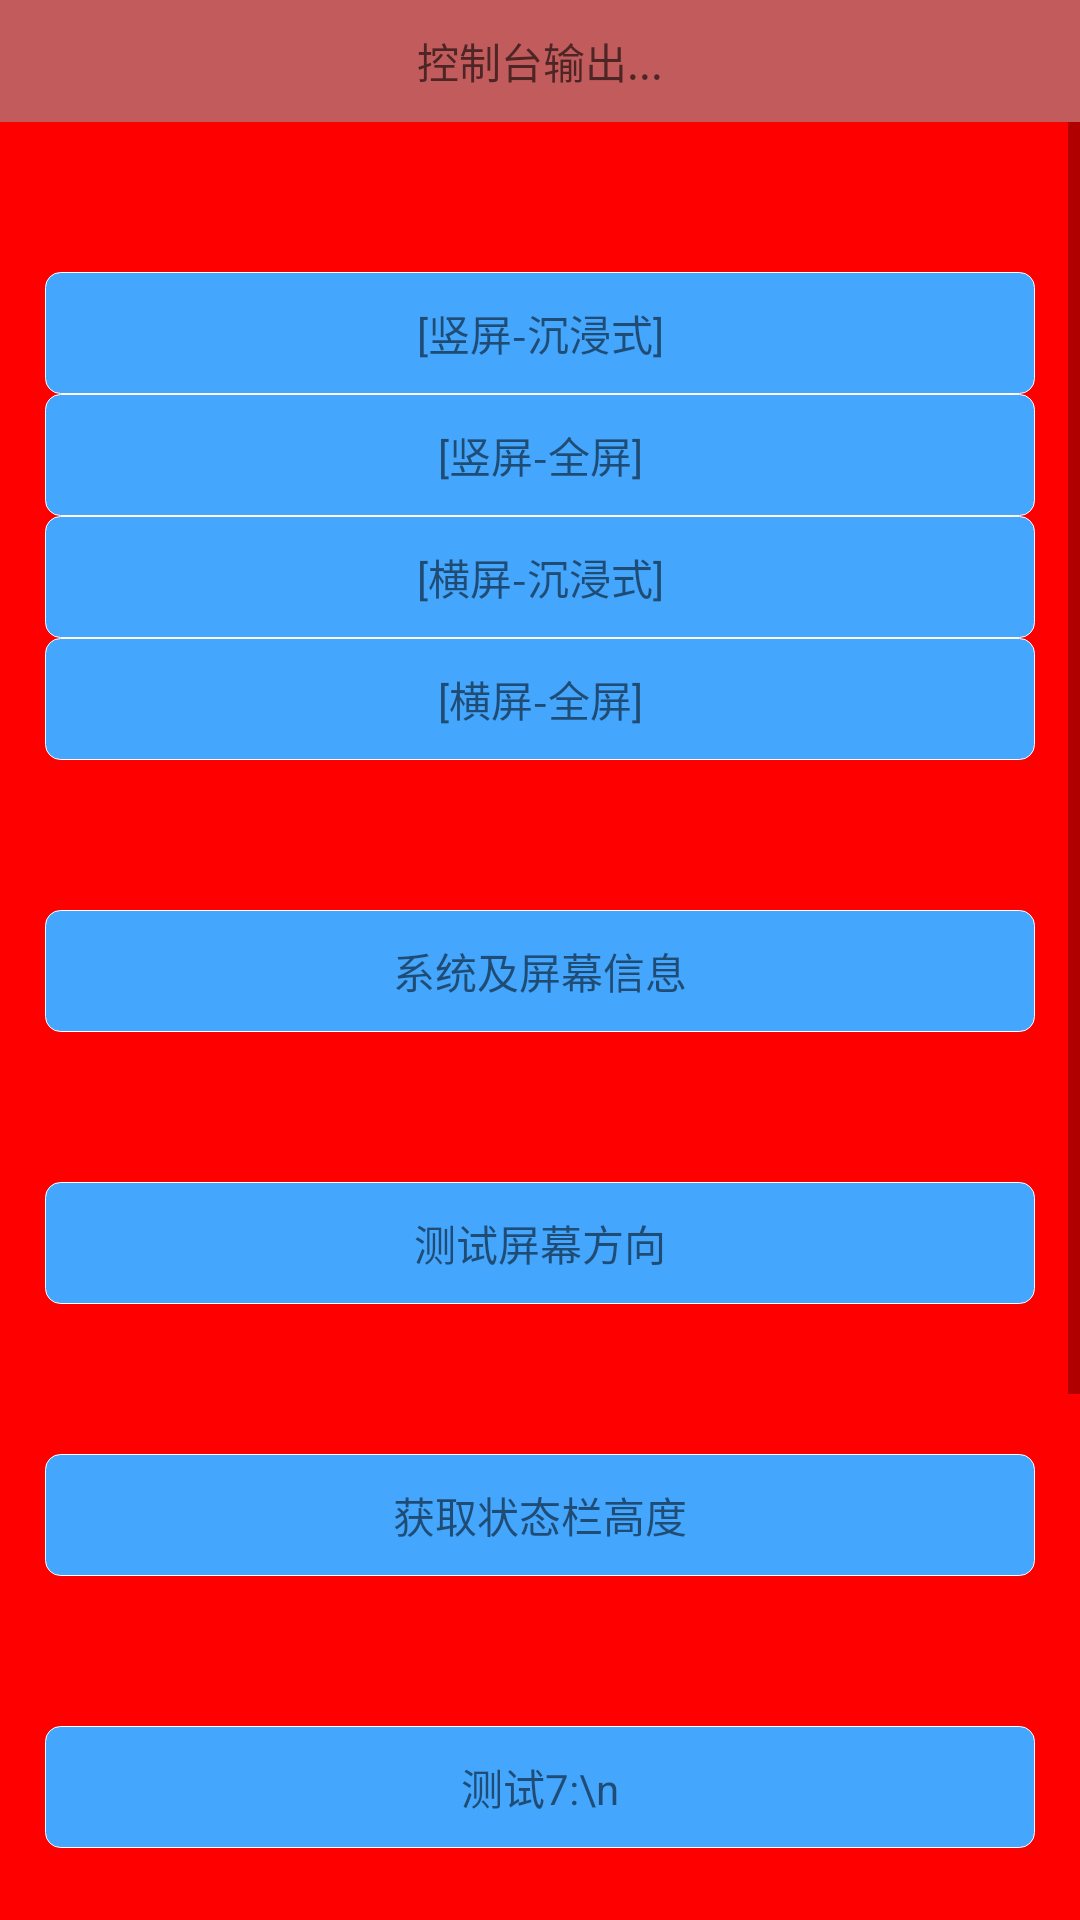

Here is an Android app screen rendered from its layout file. Give the layout XML and the strings, colors and styles it references.
<!-- AndroidManifest.xml: application theme Theme.AppCompat.Light.NoActionBar -->
<!-- res/layout/activity_screen_theme.xml -->
<?xml version="1.0" encoding="utf-8"?>
<androidx.constraintlayout.widget.ConstraintLayout xmlns:android="http://schemas.android.com/apk/res/android"
    xmlns:app="http://schemas.android.com/apk/res-auto"
    android:layout_width="match_parent"
    android:layout_height="match_parent"
    android:background="#F00">
    

    <TextView
        android:id="@+id/tv"
        android:layout_width="match_parent"
        android:layout_height="wrap_content"
        android:background="#9999"
        android:gravity="center"
        android:hint="控制台输出..."
        android:padding="10dp"
        app:layout_constraintLeft_toLeftOf="parent"
        app:layout_constraintRight_toRightOf="parent"
        app:layout_constraintTop_toTopOf="parent" />

    <ScrollView
        android:id="@+id/sv"
        android:layout_width="match_parent"
        android:layout_height="0dp"
        app:layout_constraintBottom_toBottomOf="parent"
        app:layout_constraintLeft_toLeftOf="parent"
        app:layout_constraintRight_toRightOf="parent"
        app:layout_constraintTop_toBottomOf="@id/tv">

        <androidx.constraintlayout.widget.ConstraintLayout
            android:layout_width="match_parent"
            android:layout_height="wrap_content">

            <TextView
                android:id="@+id/tv_0"
                android:layout_width="match_parent"
                android:layout_height="wrap_content"
                android:layout_marginLeft="15dp"
                android:layout_marginTop="50dp"
                android:layout_marginRight="15dp"
                android:background="@drawable/selector_rectangle_blue_to_gray"
                android:gravity="center"
                android:padding="10dp"
                android:text="[竖屏-沉浸式]"
                app:layout_constraintLeft_toLeftOf="parent"
                app:layout_constraintRight_toRightOf="parent"
                app:layout_constraintTop_toTopOf="parent" />

            <TextView
                android:id="@+id/tv_1"
                android:layout_width="match_parent"
                android:layout_height="wrap_content"
                android:layout_marginLeft="15dp"
                android:layout_marginRight="15dp"
                android:background="@drawable/selector_rectangle_blue_to_gray"
                android:gravity="center"
                android:padding="10dp"
                android:text="[竖屏-全屏]"
                app:layout_constraintLeft_toLeftOf="parent"
                app:layout_constraintRight_toRightOf="parent"
                app:layout_constraintTop_toBottomOf="@id/tv_0" />

            <TextView
                android:id="@+id/tv_2"
                android:layout_width="match_parent"
                android:layout_height="wrap_content"
                android:layout_marginLeft="15dp"
                android:layout_marginRight="15dp"
                android:background="@drawable/selector_rectangle_blue_to_gray"
                android:gravity="center"
                android:padding="10dp"
                android:text="[横屏-沉浸式]"
                app:layout_constraintLeft_toLeftOf="parent"
                app:layout_constraintRight_toRightOf="parent"
                app:layout_constraintTop_toBottomOf="@id/tv_1" />

            <TextView
                android:id="@+id/tv_3"
                android:layout_width="match_parent"
                android:layout_height="wrap_content"
                android:layout_marginLeft="15dp"
                android:layout_marginRight="15dp"
                android:background="@drawable/selector_rectangle_blue_to_gray"
                android:gravity="center"
                android:padding="10dp"
                android:text="[横屏-全屏]"
                app:layout_constraintLeft_toLeftOf="parent"
                app:layout_constraintRight_toRightOf="parent"
                app:layout_constraintTop_toBottomOf="@id/tv_2" />

            <TextView
                android:id="@+id/tv_4"
                android:layout_width="match_parent"
                android:layout_height="wrap_content"
                android:layout_marginLeft="15dp"
                android:layout_marginTop="50dp"
                android:layout_marginRight="15dp"
                android:background="@drawable/selector_rectangle_blue_to_gray"
                android:gravity="center"
                android:padding="10dp"
                android:text="系统及屏幕信息"
                app:layout_constraintLeft_toLeftOf="parent"
                app:layout_constraintRight_toRightOf="parent"
                app:layout_constraintTop_toBottomOf="@id/tv_3" />

            <TextView
                android:id="@+id/tv_5"
                android:layout_width="match_parent"
                android:layout_height="wrap_content"
                android:layout_marginLeft="15dp"
                android:layout_marginTop="50dp"
                android:layout_marginRight="15dp"
                android:background="@drawable/selector_rectangle_blue_to_gray"
                android:gravity="center"
                android:padding="10dp"
                android:text="测试屏幕方向"
                app:layout_constraintLeft_toLeftOf="parent"
                app:layout_constraintRight_toRightOf="parent"
                app:layout_constraintTop_toBottomOf="@id/tv_4" />

            <TextView
                android:id="@+id/tv_6"
                android:layout_width="match_parent"
                android:layout_height="wrap_content"
                android:layout_marginLeft="15dp"
                android:layout_marginTop="50dp"
                android:layout_marginRight="15dp"
                android:background="@drawable/selector_rectangle_blue_to_gray"
                android:gravity="center"
                android:padding="10dp"
                android:text="获取状态栏高度"
                app:layout_constraintLeft_toLeftOf="parent"
                app:layout_constraintRight_toRightOf="parent"
                app:layout_constraintTop_toBottomOf="@id/tv_5" />

            <TextView
                android:id="@+id/tv_7"
                android:layout_width="match_parent"
                android:layout_height="wrap_content"
                android:layout_marginLeft="15dp"
                android:layout_marginTop="50dp"
                android:layout_marginRight="15dp"
                android:background="@drawable/selector_rectangle_blue_to_gray"
                android:gravity="center"
                android:padding="10dp"
                android:text="测试7:\n"
                app:layout_constraintLeft_toLeftOf="parent"
                app:layout_constraintRight_toRightOf="parent"
                app:layout_constraintTop_toBottomOf="@id/tv_6" />


            <TextView
                android:id="@+id/tv_8"
                android:layout_width="match_parent"
                android:layout_height="wrap_content"
                android:layout_marginLeft="15dp"
                android:layout_marginTop="50dp"
                android:layout_marginRight="15dp"
                android:background="@drawable/selector_rectangle_blue_to_gray"
                android:gravity="center"
                android:padding="10dp"
                android:text="测试8:\n"
                app:layout_constraintLeft_toLeftOf="parent"
                app:layout_constraintRight_toRightOf="parent"
                app:layout_constraintTop_toBottomOf="@id/tv_7" />

            <TextView
                android:id="@+id/tv_9"
                android:layout_width="match_parent"
                android:layout_height="wrap_content"
                android:layout_marginLeft="15dp"
                android:layout_marginTop="50dp"
                android:layout_marginRight="15dp"
                android:background="@drawable/selector_rectangle_blue_to_gray"
                android:gravity="center"
                android:padding="10dp"
                android:text="测试9:\n"
                app:layout_constraintLeft_toLeftOf="parent"
                app:layout_constraintRight_toRightOf="parent"
                app:layout_constraintTop_toBottomOf="@id/tv_8" />

            <TextView
                android:id="@+id/tv_10"
                android:layout_width="match_parent"
                android:layout_height="wrap_content"
                android:layout_marginLeft="15dp"
                android:layout_marginTop="50dp"
                android:layout_marginRight="15dp"
                android:background="@drawable/selector_rectangle_blue_to_gray"
                android:gravity="center"
                android:padding="10dp"
                android:text="测试10:\n"
                app:layout_constraintLeft_toLeftOf="parent"
                app:layout_constraintRight_toRightOf="parent"
                app:layout_constraintTop_toBottomOf="@id/tv_9" />

        </androidx.constraintlayout.widget.ConstraintLayout>

    </ScrollView>

</androidx.constraintlayout.widget.ConstraintLayout>
<!-- resources referenced by this layout -->
<resources>
  <!-- drawable selector_rectangle_blue_to_gray (drawable) -->
  <?xml version="1.0" encoding="utf-8"?>
  <selector xmlns:android="http://schemas.android.com/apk/res/android">
      <item android:drawable="@drawable/shape_rectangle_gray_999" android:state_enabled="false" />
      <item android:drawable="@drawable/shape_rectangle_gray_999" android:state_pressed="true" />
      <item android:drawable="@drawable/shape_rectangle_gray_999" android:state_selected="true" />
      <item android:drawable="@drawable/shape_rectangle_blue_45a6fd" />
  </selector>
  <!-- drawable shape_rectangle_gray_999 (drawable) -->
  <?xml version="1.0" encoding="utf-8"?>
  <shape xmlns:android="http://schemas.android.com/apk/res/android"
      android:shape="rectangle">
      <solid android:color="#999" />
      <corners android:radius="5dp" />
  </shape>
  <!-- drawable shape_rectangle_blue_45a6fd (drawable) -->
  <?xml version="1.0" encoding="utf-8"?>
  <shape xmlns:android="http://schemas.android.com/apk/res/android"
      android:shape="rectangle">
      
      
  
      
      <corners android:radius="5dp" />
  
      
      <solid android:color="#45A6FD" />
  
      
      <stroke android:width="1px" android:color="#FFF" />
  
      
  
      
  
      
  
  </shape>
</resources>
